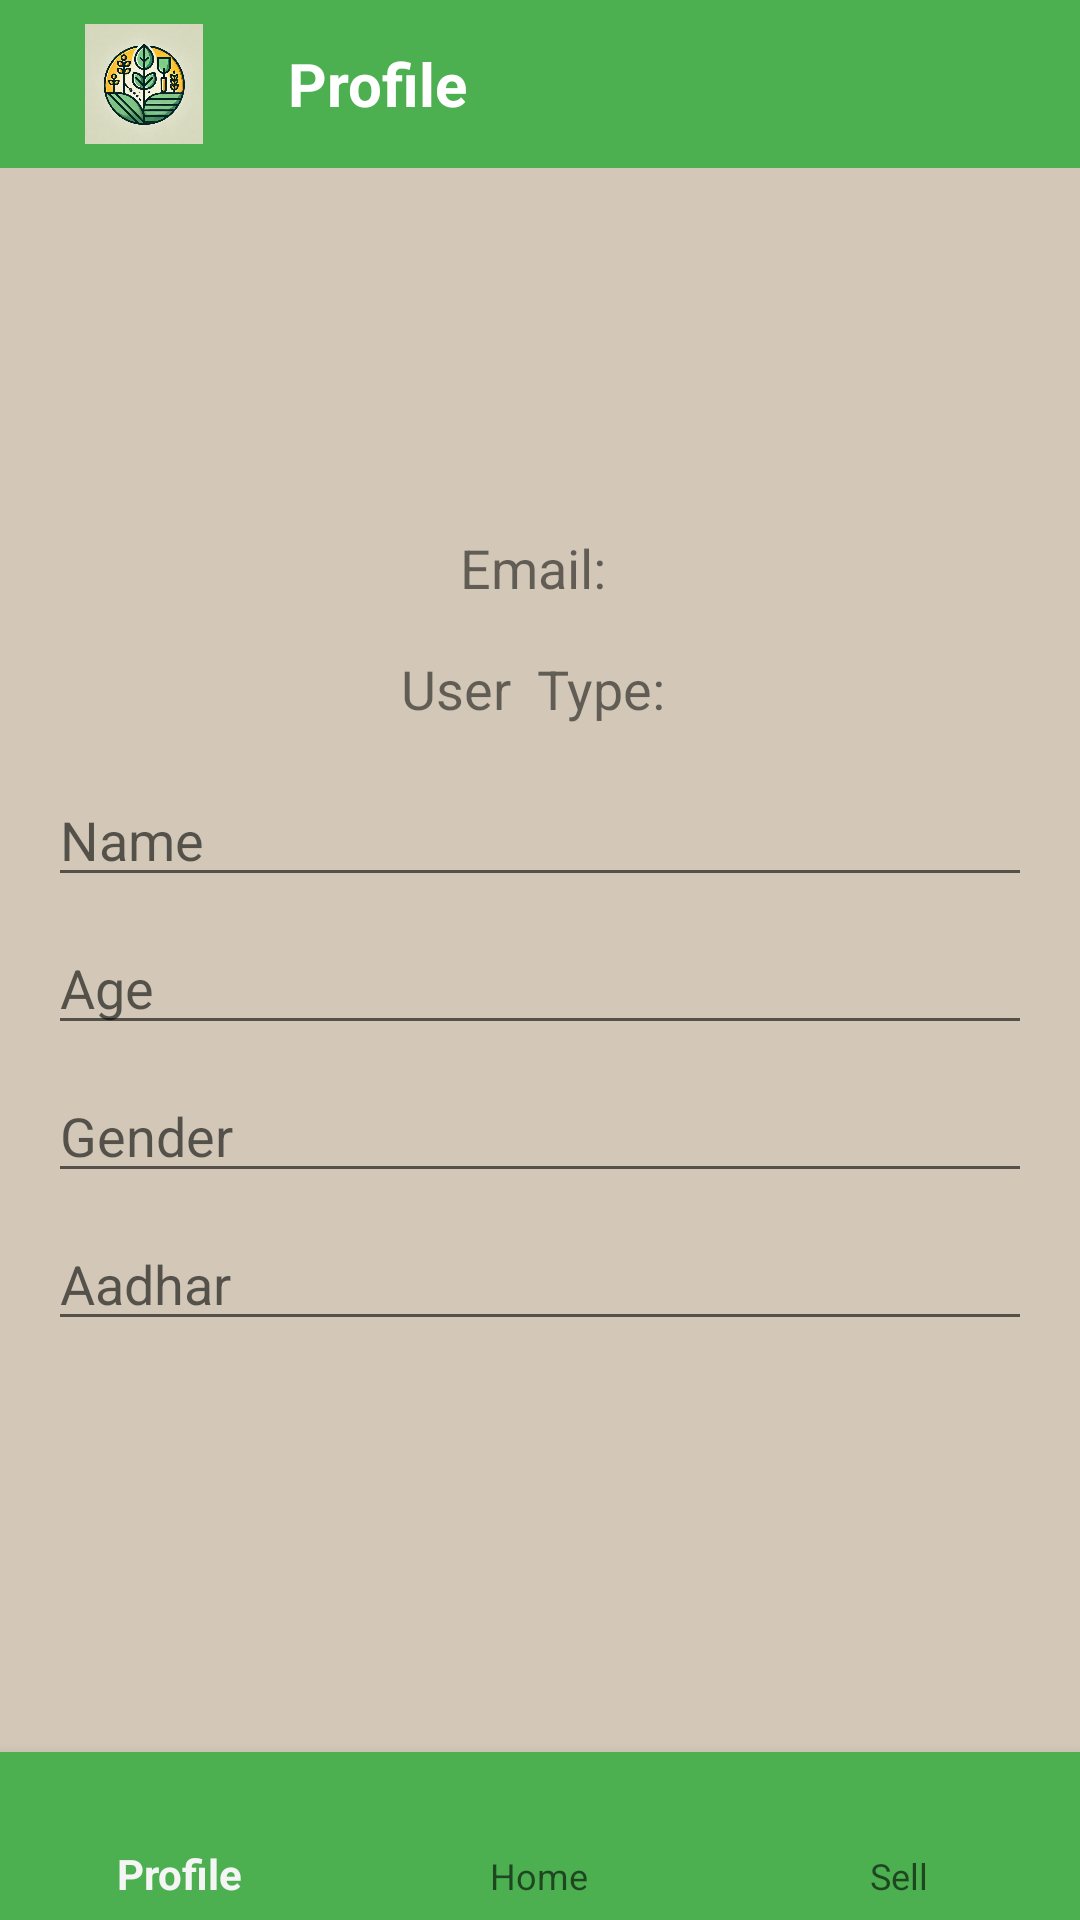

Here is an Android app screen rendered from its layout file. Give the layout XML and the strings, colors and styles it references.
<!-- AndroidManifest.xml: application theme Theme.Kisan_Buddy -->
<!-- res/layout/activity_profile.xml -->
<?xml version="1.0" encoding="utf-8"?>
<androidx.constraintlayout.widget.ConstraintLayout xmlns:android="http://schemas.android.com/apk/res/android"
    xmlns:app="http://schemas.android.com/apk/res-auto"
    xmlns:tools="http://schemas.android.com/tools"
    android:layout_width="match_parent"
    android:layout_height="match_parent"
    android:background="#D3C8B8"
    tools:context=".ProfileActivity">

    <LinearLayout
        android:id="@+id/topBar"
        android:layout_width="match_parent"
        android:layout_height="56dp"
        android:orientation="horizontal"
        android:background="@color/buttonColor"
        android:padding="8dp"
        android:gravity="center_vertical"
        app:layout_constraintTop_toTopOf="parent">

        <ImageView
            android:id="@+id/backImageView"
            android:layout_width="80dp"
            android:layout_height="match_parent"
            android:src="@drawable/back"
            android:scaleType="fitCenter"
            android:layout_marginEnd="8dp" />

        <TextView
            android:layout_width="wrap_content"
            android:layout_height="wrap_content"
            android:text="Profile"
            android:textColor="@color/buttonTextColor"
            android:textSize="20sp"
            android:textStyle="bold" />
    </LinearLayout>

    <LinearLayout
        android:id="@+id/formContainer"
        android:layout_width="0dp"
        android:layout_height="0dp"
        android:orientation="vertical"
        android:padding="16dp"
        app:layout_constraintTop_toBottomOf="@+id/topBar"
        app:layout_constraintBottom_toTopOf="@id/bottomNavigationView"
        app:layout_constraintStart_toStartOf="parent"
        app:layout_constraintEnd_toEndOf="parent"
        android:gravity="center">

        <TextView
            android:id="@+id/emailTextView"
            android:layout_width="wrap_content"
            android:layout_height="wrap_content"
            android:text="Email: "
            android:textSize="18sp"
            android:layout_marginBottom="16dp"/>

        <TextView
            android:id="@+id/userTypeTextView"
            android:layout_width="wrap_content"
            android:layout_height="wrap_content"
            android:text="User  Type: "
            android:textSize="18sp"
            android:layout_marginBottom="16dp"/>

        <EditText
            android:id="@+id/nameEditText"
            android:layout_width="match_parent"
            android:layout_height="wrap_content"
            android:hint="Name"
            android:layout_marginBottom="8dp"/>

        <EditText
            android:id="@+id/ageEditText"
            android:layout_width="match_parent"
            android:layout_height="wrap_content"
            android:hint="Age"
            android:layout_marginBottom="8dp"/>

        <EditText
            android:id="@+id/genderEditText"
            android:layout_width="match_parent"
            android:layout_height="wrap_content"
            android:hint="Gender"
            android:layout_marginBottom="8dp"/>

        <EditText
            android:id="@+id/aadharEditText"
            android:layout_width="match_parent"
            android:layout_height="wrap_content"
            android:hint="Aadhar"
            android:layout_marginBottom="16dp"/>

        <Button
            android:id="@+id/saveButton"
            android:layout_width="match_parent"
            android:layout_height="wrap_content"
            android:text="Save"
            android:background="@drawable/rounded_button"
            android:textColor="@color/buttonTextColor"
            android:visibility="gone"/>
    </LinearLayout>

    <com.google.android.material.bottomnavigation.BottomNavigationView
        android:id="@+id/bottomNavigationView"
        android:layout_width="match_parent"
        android:layout_height="wrap_content"
        app:menu="@menu/bottom_nav_menu"
        app:layout_constraintBottom_toBottomOf="parent"
        android:background="@color/buttonColor" />
</androidx.constraintlayout.widget.ConstraintLayout>
<!-- resources referenced by this layout -->
<resources>
  <color name="buttonColor">#4CAF50</color>
  <color name="buttonTextColor">#FFFFFF</color>
  <!-- drawable back: jpg bitmap (drawable, 99617 bytes) -->
  <!-- drawable rounded_button (drawable) -->
  <?xml version="1.0" encoding="utf-8"?>
  <selector xmlns:android="http://schemas.android.com/apk/res/android">
  
      
      <item android:state_pressed="true">
          <shape android:shape="rectangle">
              <solid android:color="@color/buttonColorPressed" /> 
              <corners android:radius="12dp" />
          </shape>
      </item>
  
      
      <item android:state_enabled="false">
          <shape android:shape="rectangle">
              <solid android:color="@color/buttonColorDisabled" /> 
              <corners android:radius="12dp" />
          </shape>
      </item>
  
      
      <item>
          <shape android:shape="rectangle">
              <solid android:color="@color/buttonColor" /> 
              <corners android:radius="12dp" />
          </shape>
      </item>
  
  </selector>
  <style name="Theme.Kisan_Buddy" parent="Base.Theme.Kisan_Buddy" />
  <color name="buttonColorPressed">#388E3C</color>
  <color name="buttonColorDisabled">#A5D6A7</color>
  <style name="Base.Theme.Kisan_Buddy" parent="Theme.AppCompat.Light.NoActionBar">
          
          
      </style>
</resources>
